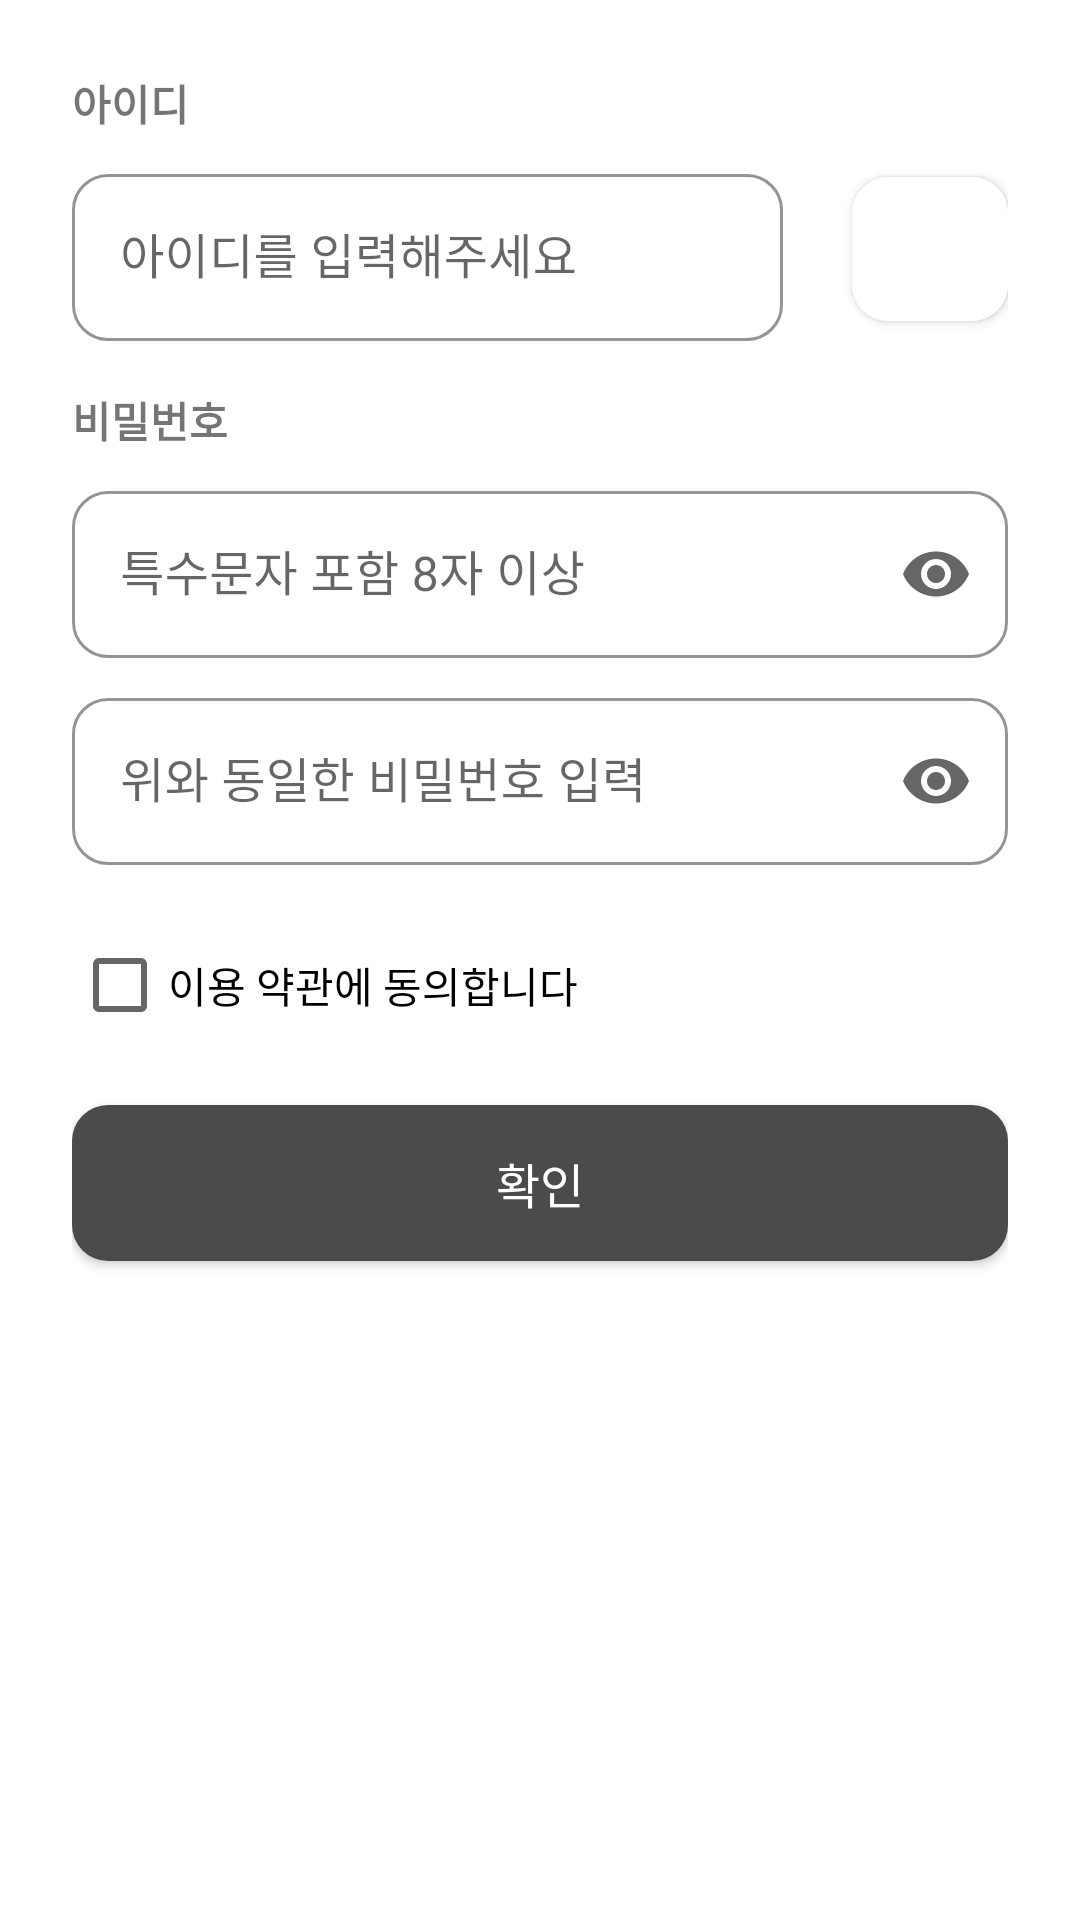

Reconstruct the res/layout file that produces this screen, plus the resources it refers to.
<!-- AndroidManifest.xml: application theme Theme.F25_Frontend -->
<!-- res/layout/fragment_signup.xml -->
<layout xmlns:android="http://schemas.android.com/apk/res/android"
    xmlns:app="http://schemas.android.com/apk/res-auto">

    <LinearLayout
        android:layout_width="match_parent"
        android:layout_height="match_parent"
        android:orientation="vertical"
        android:padding="24dp">

        
        <TextView
            android:layout_width="wrap_content"
            android:layout_height="wrap_content"
            android:text="아이디"
            android:textStyle="bold"
            android:textSize="14sp"
            android:layout_marginBottom="8dp" />

        
        <LinearLayout
            android:layout_width="match_parent"
            android:layout_height="wrap_content"
            android:orientation="horizontal">

            
            <com.google.android.material.textfield.TextInputLayout
                android:layout_width="0dp"
                android:layout_weight="1"
                android:layout_height="wrap_content"
                style="@style/UnderlineStyle"
                android:hint="아이디를 입력해주세요">

                <com.google.android.material.textfield.TextInputEditText
                    android:id="@+id/editTextSignupId"
                    android:layout_width="match_parent"
                    android:layout_height="wrap_content"/>
            </com.google.android.material.textfield.TextInputLayout>

            
            <Button
                android:id="@+id/btnCheckId"
                android:layout_width="wrap_content"
                android:layout_height="wrap_content"
                android:layout_marginStart="23dp"
                android:background="@drawable/bg_button_r12"
                android:backgroundTint="@color/white"
                android:minWidth="50dp"
                android:height="48dp"
                android:layout_gravity="center_vertical"
                android:text="중복확인"
                android:textColor="@color/white" />
        </LinearLayout>

        
        <TextView
            android:layout_width="wrap_content"
            android:layout_height="wrap_content"
            android:text="비밀번호"
            android:textStyle="bold"
            android:textSize="14sp"
            android:layout_marginTop="16dp"
            android:layout_marginBottom="8dp" />

        
        <com.google.android.material.textfield.TextInputLayout
            style="@style/UnderlineStyle"
            android:layout_width="match_parent"
            android:layout_height="wrap_content"
            android:hint="특수문자 포함 8자 이상"
            app:endIconMode="password_toggle">

            <com.google.android.material.textfield.TextInputEditText
                android:id="@+id/editTextSignupPassword"
                android:layout_width="match_parent"
                android:layout_height="wrap_content"
                android:inputType="textPassword" />
        </com.google.android.material.textfield.TextInputLayout>

        
        <com.google.android.material.textfield.TextInputLayout
            style="@style/UnderlineStyle"
            android:layout_width="match_parent"
            android:layout_height="wrap_content"
            android:layout_marginTop="8dp"
            android:hint="위와 동일한 비밀번호 입력"
            app:endIconMode="password_toggle">

            <com.google.android.material.textfield.TextInputEditText
                android:id="@+id/editTextSignupPasswordConfirm"
                android:layout_width="match_parent"
                android:layout_height="wrap_content"
                android:inputType="textPassword" />
        </com.google.android.material.textfield.TextInputLayout>

        
        <CheckBox
            android:id="@+id/checkBoxTerms"
            android:layout_width="wrap_content"
            android:layout_height="wrap_content"
            android:text="이용 약관에 동의합니다"
            android:layout_marginTop="16dp" />

        
        <Button
            android:id="@+id/btnSignupConfirm"
            android:layout_width="match_parent"
            android:layout_height="52dp"
            android:layout_marginTop="16dp"
            android:background="@drawable/bg_button_r12"
            android:text="확인"
            android:textColor="@color/white"
            android:textSize="16sp" />

    </LinearLayout>
</layout>
<!-- resources referenced by this layout -->
<resources>
  <color name="white">#ffffff</color>
  <!-- drawable bg_button_r12 (drawable) -->
  <?xml version="1.0" encoding="utf-8"?>
  <shape xmlns:android="http://schemas.android.com/apk/res/android"
      android:shape="rectangle">
      <solid android:color="@color/neutral_80" />
      <corners android:radius="12dp" />
  </shape>
  <style name="UnderlineStyle" parent="Widget.MaterialComponents.TextInputLayout.OutlinedBox">
  
          <item name="boxStrokeColor">@color/neutral_60</item>
          <item name="boxStrokeWidth">1dp</item>
          <item name="boxStrokeWidthFocused">1dp</item>
          <item name="android:background">@android:color/transparent</item>
          <item name="hintTextColor">@color/neutral_60</item>
          <item name="android:textColor">@color/neutral_100</item>
          <item name="android:textCursorDrawable">@null</item>
          <item name="boxCornerRadiusTopStart">12dp</item>
          <item name="boxCornerRadiusTopEnd">12dp</item>
          <item name="boxCornerRadiusBottomStart">12dp</item>
          <item name="boxCornerRadiusBottomEnd">12dp</item>
      </style>
  <style name="Theme.F25_Frontend" parent="Theme.MaterialComponents.DayNight.NoActionBar">
          
          <item name="colorPrimary">@color/neutral_80</item>
          <item name="colorPrimaryVariant">@color/neutral_80</item>
          <item name="colorOnPrimary">@android:color/white</item>
          <item name="colorSecondary">#4CAF50</item>
          <item name="android:statusBarColor">?attr/colorPrimaryVariant</item>
      </style>
  <color name="neutral_80">#4b4b4b</color>
  <color name="neutral_60">#8b8b8b</color>
  <color name="neutral_100">#2a2a2a</color>
</resources>
